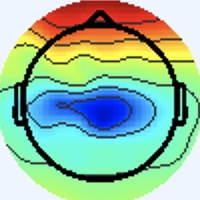

The file beside this chart, header and first rows:
[238 245 255], [238 245 255], [238 245 255], [238 245 255], [238 245 255], [238 245 255], [238 245 255], [238 245 255], [238 245 255], [238 245 255], [238 245 255], [238 245 255], [238 245 255], [238 245 255], [238 245 255], [238 245 255], [238 245 255], [238 245 255], [238 245 255], [238 245 255], [238 245 255], [238 245 255], [238 245 255], [238 245 255]
[238 245 255], [238 245 255], [238 245 255], [238 245 255], [238 245 255], [238 245 255], [238 245 255], [238 245 255], [238 245 255], [238 245 255], [238 245 255], [238 245 255], [238 245 255], [238 245 255], [238 245 255], [238 245 255], [238 245 255], [238 245 255], [238 245 255], [238 245 255], [238 245 255], [238 245 255], [238 245 255], [238 245 255]
[238 245 255], [238 245 255], [238 245 255], [238 245 255], [238 245 255], [238 245 255], [238 245 255], [238 245 255], [238 245 255], [238 245 255], [238 245 255], [238 245 255], [238 245 255], [238 245 255], [238 245 255], [238 245 255], [238 245 255], [238 245 255], [238 245 255], [238 245 255], [238 245 255], [238 245 255], [238 245 255], [238 245 255]
[238 245 255], [238 245 255], [238 245 255], [238 245 255], [238 245 255], [238 245 255], [238 245 255], [238 245 255], [238 245 255], [238 245 255], [238 245 255], [238 245 255], [238 245 255], [238 245 255], [238 245 255], [238 245 255], [238 245 255], [238 245 255], [238 245 255], [238 245 255], [238 245 255], [238 245 255], [238 245 255], [238 245 255]
[238 245 255], [238 245 255], [238 245 255], [238 245 255], [238 245 255], [238 245 255], [238 245 255], [238 245 255], [238 245 255], [238 245 255], [238 245 255], [238 245 255], [238 245 255], [238 245 255], [238 245 255], [238 245 255], [238 245 255], [238 245 255], [238 245 255], [238 245 255], [238 245 255], [238 245 255], [238 245 255], [238 245 255]
[238 245 255], [238 245 255], [238 245 255], [238 245 255], [238 245 255], [238 245 255], [238 245 255], [238 245 255], [238 245 255], [238 245 255], [238 245 255], [238 245 255], [238 245 255], [238 245 255], [238 245 255], [238 245 255], [238 245 255], [238 245 255], [238 245 255], [238 245 255], [238 245 255], [238 245 255], [238 245 255], [238 245 255]
[238 245 255], [238 245 255], [238 245 255], [238 245 255], [238 245 255], [238 245 255], [238 245 255], [238 245 255], [238 245 255], [238 245 255], [238 245 255], [238 245 255], [238 245 255], [238 245 255], [238 245 255], [238 245 255], [238 245 255], [238 245 255], [238 245 255], [238 245 255], [238 245 255], [238 245 255], [238 245 255], [238 245 255]
[238 245 255], [238 245 255], [238 245 255], [238 245 255], [238 245 255], [238 245 255], [238 245 255], [238 245 255], [238 245 255], [238 245 255], [238 245 255], [238 245 255], [238 245 255], [238 245 255], [238 245 255], [238 245 255], [238 245 255], [238 245 255], [238 245 255], [238 245 255], [238 245 255], [238 245 255], [238 245 255], [238 245 255]
[238 245 255], [238 245 255], [238 245 255], [238 245 255], [238 245 255], [238 245 255], [238 245 255], [238 245 255], [238 245 255], [238 245 255], [238 245 255], [238 245 255], [238 245 255], [238 245 255], [238 245 255], [238 245 255], [238 245 255], [238 245 255], [238 245 255], [238 245 255], [238 245 255], [238 245 255], [238 245 255], [238 245 255]
[238 245 255], [238 245 255], [238 245 255], [238 245 255], [238 245 255], [238 245 255], [238 245 255], [238 245 255], [238 245 255], [238 245 255], [238 245 255], [238 245 255], [238 245 255], [238 245 255], [238 245 255], [238 245 255], [238 245 255], [238 245 255], [238 245 255], [238 245 255], [238 245 255], [238 245 255], [238 245 255], [238 245 255]
[238 245 255], [238 245 255], [238 245 255], [238 245 255], [238 245 255], [238 245 255], [238 245 255], [238 245 255], [238 245 255], [238 245 255], [238 245 255], [238 245 255], [238 245 255], [238 245 255], [238 245 255], [238 245 255], [238 245 255], [238 245 255], [238 245 255], [238 245 255], [238 245 255], [238 245 255], [238 245 255], [238 245 255]
[238 245 255], [238 245 255], [238 245 255], [238 245 255], [238 245 255], [238 245 255], [238 245 255], [238 245 255], [238 245 255], [238 245 255], [238 245 255], [238 245 255], [238 245 255], [238 245 255], [238 245 255], [238 245 255], [238 245 255], [238 245 255], [238 245 255], [238 245 255], [238 245 255], [238 245 255], [238 245 255], [238 245 255]
[238 245 255], [238 245 255], [238 245 255], [238 245 255], [238 245 255], [238 245 255], [238 245 255], [238 245 255], [238 245 255], [238 245 255], [238 245 255], [238 245 255], [238 245 255], [238 245 255], [238 245 255], [238 245 255], [238 245 255], [238 245 255], [238 245 255], [238 245 255], [238 245 255], [238 245 255], [238 245 255], [238 245 255]
[238 245 255], [238 245 255], [238 245 255], [238 245 255], [238 245 255], [238 245 255], [238 245 255], [238 245 255], [238 245 255], [238 245 255], [238 245 255], [238 245 255], [238 245 255], [238 245 255], [238 245 255], [238 245 255], [238 245 255], [238 245 255], [238 245 255], [238 245 255], [238 245 255], [238 245 255], [238 245 255], [238 245 255]
[238 245 255], [238 245 255], [238 245 255], [238 245 255], [238 245 255], [238 245 255], [238 245 255], [238 245 255], [238 245 255], [238 245 255], [238 245 255], [238 245 255], [238 245 255], [238 245 255], [238 245 255], [238 245 255], [238 245 255], [238 245 255], [238 245 255], [238 245 255], [238 245 255], [238 245 255], [238 245 255], [238 245 255]
[238 245 255], [238 245 255], [238 245 255], [238 245 255], [238 245 255], [238 245 255], [238 245 255], [238 245 255], [238 245 255], [238 245 255], [238 245 255], [238 245 255], [238 245 255], [238 245 255], [238 245 255], [238 245 255], [238 245 255], [238 245 255], [238 245 255], [238 245 255], [240 244 255], [238 245 253], [238 245 253], [237 246 253]
[238 245 255], [238 245 255], [238 245 255], [238 245 255], [238 245 255], [238 245 255], [238 245 255], [238 245 255], [238 245 255], [238 245 255], [238 245 255], [238 245 255], [238 245 255], [238 245 255], [238 245 255], [238 245 255], [237 245 255], [237 246 255], [238 245 255], [240 244 253], [241 244 253], [240 245 251], [237 247 249], [236 247 251]
[238 245 255], [238 245 255], [238 245 255], [238 245 255], [238 245 255], [238 245 255], [238 245 255], [238 245 255], [238 245 255], [238 245 255], [238 245 255], [238 245 255], [238 245 255], [238 245 255], [238 245 255], [238 245 255], [237 245 255], [237 246 255], [238 245 255], [240 244 253], [241 244 253], [241 244 253], [238 246 249], [237 246 251]
[238 245 255], [238 245 255], [238 245 255], [238 245 255], [238 245 255], [238 245 255], [238 245 255], [238 245 255], [238 245 255], [238 245 255], [238 245 255], [238 245 255], [238 245 255], [238 245 255], [238 245 255], [238 245 255], [238 244 255], [238 245 255], [238 245 255], [240 244 253], [241 243 255], [241 243 255], [240 244 255], [238 244 255]
[238 245 255], [238 245 255], [238 245 255], [238 245 255], [238 245 255], [238 245 255], [238 245 255], [238 245 255], [238 245 255], [238 245 255], [238 245 255], [238 245 255], [238 245 255], [238 245 255], [238 245 255], [238 245 255], [238 245 255], [238 245 255], [237 246 255], [238 245 255], [240 244 255], [241 243 255], [240 244 255], [240 243 255]
[238 245 255], [238 245 255], [238 245 255], [238 245 255], [238 245 255], [238 245 255], [238 245 255], [238 245 255], [238 245 255], [238 245 255], [238 245 255], [238 245 255], [238 245 255], [238 245 255], [238 245 255], [238 245 255], [237 246 255], [237 246 255], [236 246 255], [236 246 255], [238 245 255], [238 245 255], [238 245 255], [238 245 255]
[238 245 255], [238 245 255], [238 245 255], [238 245 255], [238 245 255], [238 245 255], [238 245 255], [238 245 255], [238 245 255], [238 245 255], [238 245 255], [238 245 255], [238 245 255], [238 245 255], [238 245 255], [238 245 255], [238 245 255], [237 246 255], [234 247 255], [234 247 255], [237 246 253], [238 245 253], [237 246 255], [237 246 255]
[238 245 255], [238 245 255], [238 245 255], [238 245 255], [238 245 255], [238 245 255], [238 245 255], [238 245 255], [238 245 255], [238 245 255], [238 245 255], [238 245 255], [238 245 255], [238 245 255], [238 245 255], [240 244 255], [241 243 255], [240 243 255], [236 246 255], [236 246 255], [238 245 253], [240 244 253], [238 244 255], [236 246 255]
[238 245 255], [238 245 255], [238 245 255], [238 245 255], [238 245 255], [238 245 255], [238 245 255], [238 245 255], [238 245 255], [238 245 255], [238 245 255], [238 245 255], [238 245 255], [238 245 255], [238 245 255], [240 244 255], [243 242 255], [241 243 255], [237 245 255], [236 246 255], [238 245 253], [240 244 253], [238 244 255], [237 245 255]
[238 245 255], [238 245 255], [238 245 255], [238 245 255], [238 245 255], [238 245 255], [238 245 255], [238 245 255], [238 245 255], [238 245 255], [238 245 255], [238 245 255], [238 245 255], [238 245 255], [238 245 255], [240 244 255], [241 243 255], [241 243 255], [237 246 255], [236 247 253], [237 247 249], [238 245 251], [238 244 255], [238 244 255]
[238 245 255], [238 245 255], [238 245 255], [238 245 255], [238 245 255], [238 245 255], [238 245 255], [238 245 255], [238 245 255], [238 245 255], [238 245 255], [238 245 255], [238 245 255], [238 245 255], [238 245 255], [238 245 255], [240 244 255], [238 245 253], [237 246 253], [237 246 251], [238 246 249], [238 246 249], [240 244 255], [240 244 255]
[238 245 255], [238 245 255], [238 245 255], [238 245 255], [238 245 255], [238 245 255], [238 245 255], [238 245 255], [238 245 255], [238 245 255], [238 245 255], [238 245 255], [238 245 255], [238 245 255], [238 245 255], [237 246 255], [236 246 255], [236 246 255], [237 246 255], [240 244 253], [241 244 251], [241 244 249], [240 245 251], [240 245 251]
[238 245 255], [238 245 255], [238 245 255], [238 245 255], [238 245 255], [238 245 255], [238 245 255], [238 245 255], [238 245 255], [238 245 255], [238 245 255], [238 245 255], [238 245 255], [238 245 255], [238 245 255], [237 246 255], [236 246 255], [236 246 255], [238 244 255], [241 243 255], [243 243 255], [241 244 253], [240 245 249], [238 246 249]
[238 245 255], [238 245 255], [238 245 255], [238 245 255], [238 245 255], [238 245 255], [238 245 255], [238 245 255], [238 245 255], [238 245 255], [238 245 255], [238 245 255], [238 245 255], [238 245 255], [238 245 255], [238 245 253], [238 246 249], [238 245 251], [240 244 255], [240 243 255], [241 242 255], [240 243 255], [238 245 253], [237 246 251]
[238 245 255], [238 245 255], [238 245 255], [238 245 255], [238 245 255], [238 245 255], [238 245 255], [238 245 255], [238 245 255], [238 245 255], [238 245 255], [238 245 255], [238 245 255], [238 245 255], [238 245 255], [238 245 253], [238 246 249], [238 246 249], [238 244 255], [240 243 255], [240 243 255], [240 243 255], [237 246 253], [237 246 251]
[238 245 255], [238 245 255], [238 245 255], [238 245 255], [238 245 255], [238 245 255], [238 245 255], [238 245 255], [238 245 255], [238 245 255], [238 245 255], [238 245 255], [238 245 255], [238 245 255], [238 245 255], [238 245 255], [238 245 253], [237 246 253], [237 245 255], [238 244 255], [241 243 255], [240 244 255], [237 246 253], [236 247 251]
[238 245 255], [238 245 255], [238 245 255], [238 245 255], [238 244 255], [238 244 255], [238 244 255], [238 245 255], [238 245 255], [238 245 253], [238 245 255], [238 245 255], [238 245 255], [238 245 255], [238 245 255], [238 245 255], [237 246 255], [237 246 255], [237 245 255], [238 244 255], [241 243 255], [240 244 255], [237 246 251], [238 247 244]
[238 245 255], [238 245 255], [238 245 253], [238 245 255], [238 244 255], [238 244 255], [238 244 255], [238 244 255], [238 245 253], [238 245 251], [238 245 253], [238 245 255], [238 244 255], [238 244 255], [238 245 255], [238 245 255], [236 245 254], [238 244 255], [240 243 255], [242 245 255], [239 242 255], [238 242 253], [243 248 254], [245 246 228]
[238 245 255], [238 245 255], [238 245 253], [238 245 255], [238 244 255], [238 244 255], [238 244 255], [238 245 255], [238 245 253], [238 245 251], [238 245 253], [238 245 255], [238 244 255], [238 244 255], [238 245 255], [238 245 255], [238 245 253], [240 247 255], [240 243 255], [238 241 255], [240 244 255], [243 247 248], [245 246 228], [248 242 192]
[238 245 253], [238 245 253], [238 245 255], [238 245 255], [238 244 255], [238 244 255], [238 244 255], [238 245 255], [238 245 253], [238 245 253], [238 245 255], [238 245 255], [238 245 255], [238 245 255], [238 245 255], [238 245 253], [240 243 250], [241 246 252], [237 246 253], [235 244 251], [243 248 254], [246 247 229], [241 238 171], [239 230 127]
[238 245 253], [238 245 253], [238 245 255], [238 244 255], [238 244 255], [238 244 255], [238 245 255], [238 245 253], [238 245 255], [238 245 255], [238 245 255], [238 245 255], [238 245 255], [238 245 253], [238 245 253], [238 245 251], [240 243 252], [238 243 249], [238 248 250], [239 248 243], [245 250 228], [244 244 190], [236 232 124], [236 227  88]
[238 245 251], [238 245 253], [238 244 255], [238 244 255], [238 244 255], [238 245 255], [238 245 253], [238 245 253], [238 245 255], [238 244 255], [238 244 255], [238 245 255], [238 245 253], [238 245 251], [238 245 251], [238 245 251], [239 245 255], [236 243 253], [240 248 250], [241 249 225], [242 248 178], [245 247 138], [247 241 103], [250 240  83]
[238 245 251], [238 245 253], [238 244 255], [238 244 255], [238 245 255], [238 245 255], [238 245 255], [238 245 255], [238 245 255], [238 245 255], [238 245 255], [238 245 255], [238 245 253], [238 245 253], [238 245 253], [238 245 255], [237 245 255], [237 245 247], [244 249 226], [243 247 186], [243 245 135], [249 248 106], [255 250  92], [255 249  84]
[238 245 255], [238 245 255], [238 245 253], [238 245 253], [238 245 253], [238 245 255], [238 244 255], [238 244 255], [238 245 255], [238 245 253], [238 245 251], [238 245 253], [238 244 255], [238 244 255], [238 244 255], [238 244 255], [236 244 255], [240 247 229], [245 249 175], [249 248 132], [252 247 104], [253 247  89], [255 250  86], [255 249  83]
[238 244 255], [238 245 255], [238 245 253], [238 245 253], [238 245 253], [238 245 255], [238 244 255], [238 244 255], [238 244 255], [238 245 253], [238 245 251], [238 245 253], [238 244 255], [238 244 255], [238 243 255], [238 244 255], [239 246 254], [241 248 215], [243 245 144], [250 249 105], [255 251  93], [253 248  82], [253 250  85], [253 252  86]
[238 245 255], [238 245 255], [238 244 255], [238 245 255], [238 245 251], [238 245 253], [238 244 255], [238 244 255], [236 242 255], [239 245 255], [239 246 254], [238 245 251], [240 247 255], [238 245 255], [240 244 255], [240 245 251], [239 245 245], [244 250 212], [242 248 140], [244 248  99], [251 251  91], [249 250  84], [244 249  85], [246 252  90]
[238 245 253], [238 245 255], [238 244 255], [238 244 255], [238 245 251], [238 245 251], [238 245 255], [238 244 255], [241 247 255], [238 244 255], [235 242 250], [237 244 250], [237 244 252], [240 247 255], [239 244 250], [240 245 239], [244 250 224], [245 252 185], [242 250 128], [243 250  95], [247 252  88], [244 249  84], [244 252  89], [243 252  97]
[238 245 255], [238 245 255], [238 244 255], [238 244 255], [238 245 251], [238 245 251], [238 244 255], [238 244 255], [237 243 255], [239 245 255], [240 244 253], [243 248 254], [239 243 252], [240 245 251], [240 243 248], [246 249 228], [250 255 186], [246 252 142], [247 254 112], [248 254  94], [250 255  91], [248 253  88], [249 255  91], [239 244 100]
[238 245 255], [238 245 255], [238 244 255], [238 244 255], [238 245 251], [238 245 251], [238 245 255], [238 244 255], [238 244 255], [240 247 255], [238 242 253], [240 244 253], [240 245 251], [239 245 243], [241 249 228], [241 249 198], [233 238 148], [233 237 124], [235 239 116], [236 241 112], [236 237 107], [235 237 104], [242 248 114], [217 222 102]
[238 245 253], [238 245 253], [238 245 253], [238 245 253], [238 245 251], [238 245 251], [238 245 255], [238 245 255], [238 245 251], [238 245 251], [239 242 255], [239 243 255], [243 246 253], [241 249 228], [245 255 189], [229 243 155], [160 168  85], [113 117  43], [117 117  55], [120 118  59], [120 118  57], [123 122  57], [117 120  51], [119 128  49]
[238 245 255], [238 245 253], [238 245 253], [238 245 251], [238 245 251], [238 245 253], [238 245 255], [238 245 255], [240 247 253], [237 244 250], [240 244 255], [240 244 255], [243 246 253], [243 251 228], [232 246 171], [206 221 126], [109 121  39], [45 55  0], [49 54  0], [53 57  7], [55 59  8], [55 62  8], [36 47  0], [68 85  7]
[238 244 255], [238 244 255], [238 244 255], [238 245 253], [238 245 251], [238 245 253], [238 244 255], [238 244 255], [239 243 255], [239 243 252], [238 241 250], [243 246 255], [250 250 255], [231 234 225], [154 161 120], [108 121  52], [122 141  49], [137 160  56], [137 158  57], [140 160  61], [136 158  60], [131 155  57], [128 156  54], [139 172  59]
[238 244 255], [238 244 255], [238 244 255], [238 245 255], [238 245 251], [238 245 253], [238 244 255], [238 244 255], [238 242 254], [245 249 255], [239 242 249], [243 247 246], [253 255 242], [223 230 199], [100 110  60], [56 72  0], [156 180  70], [218 247 119], [223 250 119], [216 246 114], [213 246 115], [214 249 119], [207 247 115], [207 247 112]
[240 243 255], [240 243 255], [240 244 255], [240 244 255], [240 245 251], [240 244 253], [240 243 255], [241 245 255], [240 245 251], [240 245 249], [241 246 250], [240 249 232], [242 255 194], [215 234 142], [163 184  81], [142 165  48], [196 224  88], [220 250 104], [223 253 105], [216 249  98], [217 253 103], [213 253 104], [208 252 103], [207 251 102]
[240 243 255], [240 244 255], [240 244 255], [240 244 253], [240 245 251], [240 244 253], [240 244 255], [240 244 255], [239 244 248], [239 246 239], [242 251 234], [235 249 200], [226 248 148], [221 248 119], [218 246 110], [224 253 109], [213 246  95], [218 253  97], [217 251  95], [213 250  93], [211 252  96], [206 251  96], [202 251  99], [204 253 101]
[238 244 255], [238 244 255], [238 245 251], [238 246 249], [238 245 251], [238 245 253], [238 245 255], [238 245 253], [239 247 250], [234 246 226], [231 250 186], [224 248 150], [216 245 117], [215 247 104], [218 250 104], [216 250 101], [216 255 102], [210 251  95], [210 249  96], [208 251  99], [206 252 102], [202 252 103], [197 251 105], [198 251 107]
[238 244 255], [238 244 255], [238 246 249], [238 246 249], [238 245 253], [238 245 255], [238 244 255], [238 245 255], [239 247 250], [236 249 221], [223 246 155], [215 246 116], [215 248 105], [214 250  98], [215 251  99], [212 251  98], [207 251  96], [203 248  93], [207 252 101], [205 251 103], [198 250 105], [198 253 108], [194 251 110], [192 251 109]
[237 245 255], [237 246 255], [238 245 251], [238 245 251], [238 245 255], [238 244 255], [238 244 255], [238 244 255], [236 245 250], [238 253 220], [223 249 148], [213 248 106], [212 251 100], [209 248  93], [209 249  98], [209 252 100], [202 252  95], [201 252  97], [204 253 102], [199 249 102], [194 249 104], [193 252 110], [187 250 109], [187 252 110]
[237 246 255], [237 246 255], [238 245 253], [238 245 253], [238 244 255], [238 244 255], [238 244 255], [238 246 249], [240 253 236], [234 253 197], [218 249 132], [209 248  97], [208 249  95], [206 250  93], [209 253  98], [205 252  96], [203 254  99], [200 253 100], [199 252 102], [197 249 104], [195 252 109], [190 252 109], [184 249 107], [185 252 111]
[237 246 251], [237 246 251], [238 245 253], [238 245 255], [240 244 255], [240 244 255], [238 245 251], [238 249 232], [227 247 186], [220 248 146], [213 249 113], [211 252  96], [207 252  97], [205 252  94], [207 255  93], [201 251  90], [199 253  97], [198 252 102], [198 250 105], [199 252 108], [196 253 110], [189 251 108], [186 251 109], [184 251 110]
[237 246 253], [237 246 253], [238 245 255], [238 245 255], [240 244 255], [240 244 253], [238 246 249], [237 250 222], [222 246 158], [216 248 121], [212 250 103], [208 252  95], [206 251  96], [203 253  96], [203 253  92], [203 255  95], [197 252  99], [198 253 107], [197 250 106], [198 251 109], [192 249 108], [187 248 108], [188 252 112], [184 252 113]
[239 245 255], [237 243 255], [240 244 255], [240 244 253], [239 243 252], [241 246 252], [240 248 251], [237 250 220], [222 248 151], [211 247 111], [207 247  96], [207 253  95], [206 252 101], [202 251 100], [202 252 101], [200 253 103], [196 251 105], [196 251 106], [197 250 108], [195 250 107], [193 250 109], [189 250 111], [184 251 112], [183 251 116]
[238 244 255], [238 244 255], [240 244 255], [240 244 253], [241 246 252], [239 248 245], [238 249 232], [234 253 197], [219 249 135], [211 249 102], [208 249  95], [207 252  97], [205 251 101], [201 251 104], [200 252 105], [198 252 104], [194 252 106], [194 252 106], [195 250 105], [195 250 107], [191 250 108], [187 250 110], [184 250 116], [180 250 118]
[239 243 252], [241 245 254], [240 244 255], [239 243 254], [238 245 251], [236 247 230], [230 248 188], [222 248 147], [216 250 111], [210 251  93], [207 251  94], [205 252  98], [202 250 104], [201 250 106], [199 251 104], [197 253 104], [192 252 104], [192 252 104], [193 251 104], [193 251 105], [189 251 106], [186 250 110], [182 249 117], [179 250 122]
[239 244 250], [242 246 255], [240 244 255], [237 243 255], [239 246 252], [234 248 222], [222 246 160], [211 244 114], [211 250  99], [210 252  90], [207 252  97], [205 251 101], [201 250 106], [199 251 107], [198 252 104], [197 253 104], [192 252 104], [190 253 104], [192 252 102], [192 252 104], [188 252 106], [184 251 110], [180 250 118], [178 250 124]
[236 243 253], [239 245 255], [238 244 255], [239 245 255], [241 248 254], [236 251 220], [221 248 155], [209 245 111], [207 250  98], [207 253  93], [206 252 101], [202 250 102], [199 251 107], [198 251 109], [197 251 105], [194 253 103], [190 253 104], [190 253 104], [192 252 102], [190 253 104], [188 252 106], [184 251 110], [180 252 118], [178 250 122]
... 139 more rows
